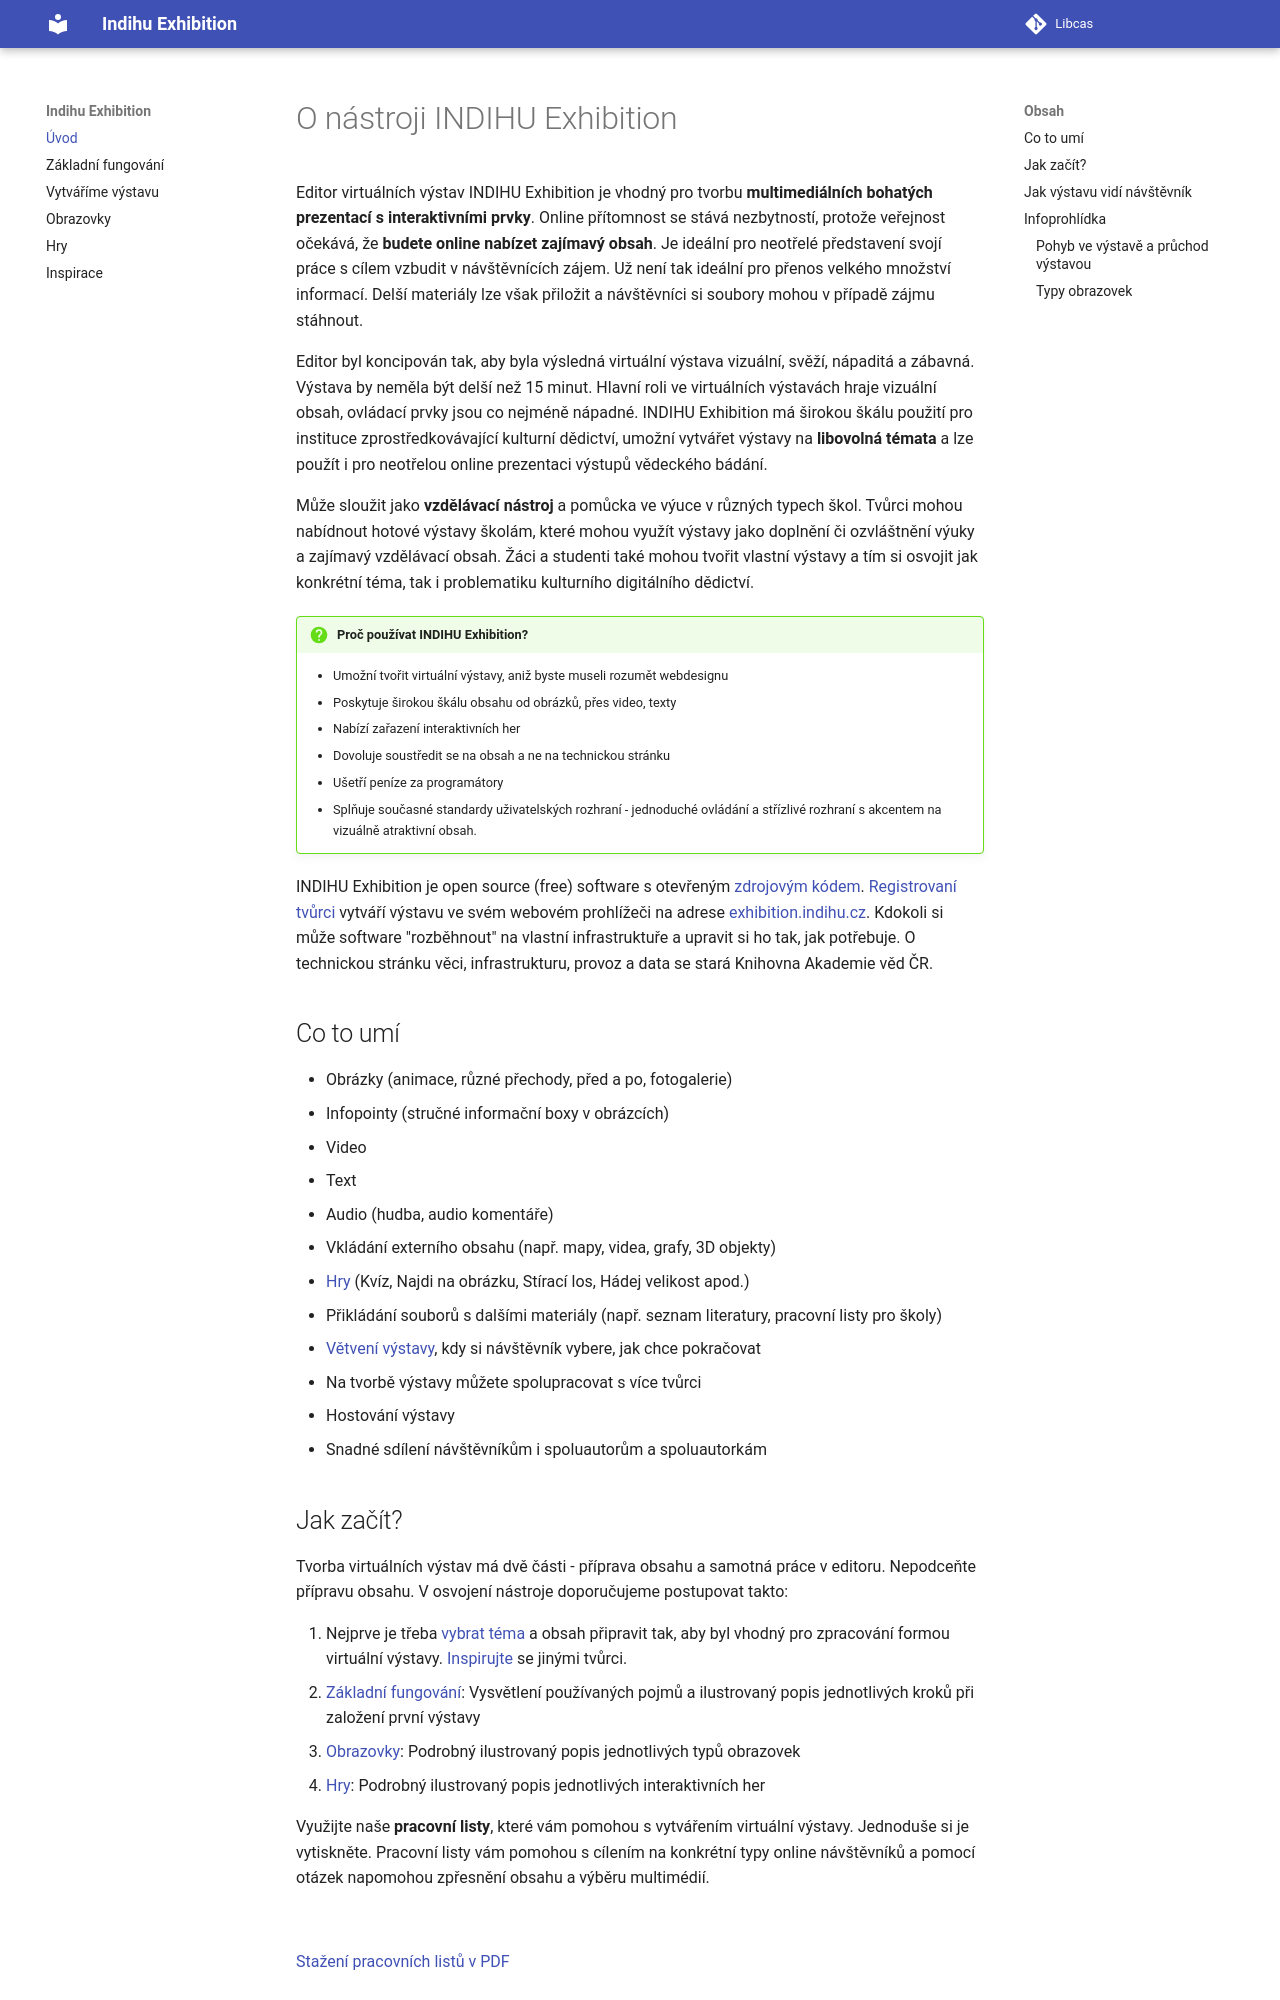

repository: LIBCAS/indihu-manual · page: index.html · generator: mkdocs

<!-- TODO promovideo -->

# O nástroji INDIHU Exhibition

Editor virtuálních výstav INDIHU Exhibition je vhodný pro tvorbu **multimediálních bohatých prezentací s interaktivními prvky**. Online přítomnost se stává nezbytností, protože veřejnost očekává, že **budete online nabízet zajímavý obsah**. Je ideální pro neotřelé představení svojí práce s cílem vzbudit v návštěvnících zájem. Už není tak ideální pro přenos velkého množství informací. Delší materiály lze však přiložit a návštěvníci si soubory mohou v případě zájmu stáhnout. 

Editor byl koncipován tak, aby byla výsledná virtuální výstava vizuální, svěží, nápaditá a zábavná. Výstava by neměla být delší než 15 minut. Hlavní roli ve virtuálních výstavách hraje vizuální obsah, ovládací prvky jsou co nejméně nápadné. INDIHU Exhibition má širokou škálu použití pro instituce zprostředkovávající kulturní dědictví, umožní vytvářet výstavy na **libovolná témata** a lze použít i pro neotřelou online prezentaci výstupů vědeckého bádání. 

Může sloužit jako **vzdělávací nástroj** a pomůcka ve výuce v různých typech škol. Tvůrci mohou nabídnout hotové výstavy školám, které mohou využít výstavy jako doplnění či ozvláštnění výuky a zajímavý vzdělávací obsah. Žáci a studenti také mohou tvořit vlastní výstavy a tím si osvojit jak konkrétní téma, tak i problematiku kulturního digitálního dědictví. 

!!! question "Proč používat INDIHU Exhibition?"
    * Umožní tvořit virtuální výstavy, aniž byste museli rozumět webdesignu
    * Poskytuje širokou škálu obsahu od obrázků, přes video, texty 
    * Nabízí zařazení interaktivních her
    * Dovoluje soustředit se na obsah a ne na technickou stránku
    * Ušetří peníze za programátory
    * Splňuje současné standardy uživatelských rozhraní - jednoduché ovládání a střízlivé rozhraní s akcentem na vizuálně atraktivní obsah. 

INDIHU Exhibition je open source (free) software s otevřeným [zdrojovým kódem](<https://github.com/LIBCAS/INDIHU>). [Registrovaní tvůrci](zaklady.md#zrizeni-uctu) vytváří výstavu ve svém webovém prohlížeči na adrese [exhibition.indihu.cz](<https://exhibition.indihu.cz/>). Kdokoli si může software "rozběhnout" na vlastní infrastruktuře a upravit si ho tak, jak potřebuje. O technickou stránku věci, infrastrukturu, provoz a data se stará Knihovna Akademie věd ČR. 

## Co to umí 

- Obrázky (animace, různé přechody, před a po, fotogalerie)
- Infopointy (stručné informační boxy v obrázcích)
- Video
- Text 
- Audio (hudba, audio komentáře)
- Vkládání externího obsahu (např. mapy, videa, grafy, 3D objekty) 
- [Hry](hry.md) (Kvíz, Najdi na obrázku, Stírací los, Hádej velikost apod.)
- Přikládání souborů s dalšími materiály (např. seznam literatury, pracovní listy pro školy)
- [Větvení výstavy](obrazovky.md#rozcestnik), kdy si návštěvník vybere, jak chce pokračovat
- Na tvorbě výstavy můžete spolupracovat s více tvůrci
- Hostování výstavy
- Snadné sdílení návštěvníkům i spoluautorům a spoluautorkám
<!-- - Responzivní design (základní prvky výstavy jsou vhodné i pro mobilní zařízení) -->
